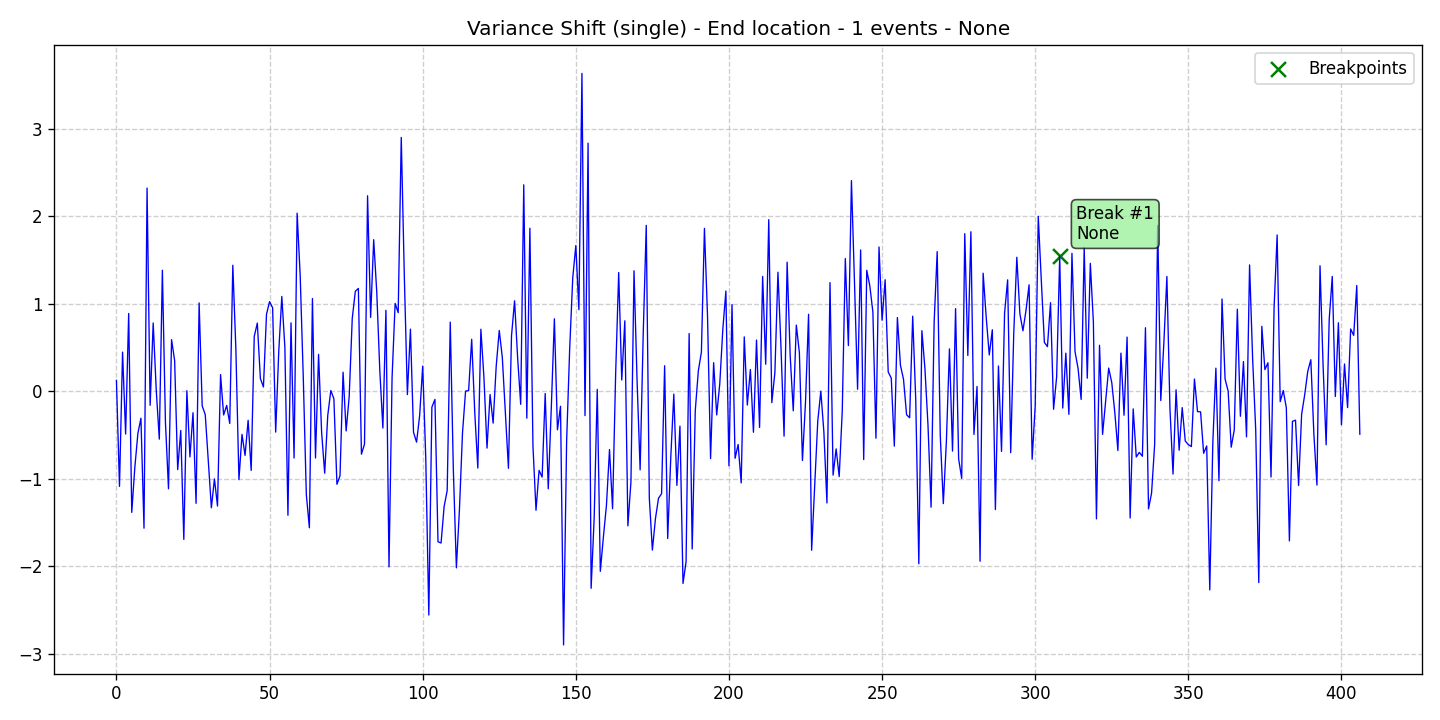

The file beside this chart, header and first rows:
data, stationary, det_lin_up, det_lin_down, det_quad, det_cubic, det_exp, det_damped, stoc_trend, volatility, single_seas, multiple_seas, point_anom_single, point_anom_multi, collect_anom, context_anom, mean_shift, var_shift, trend_shift, date, is_break, is_anomaly, is_multi, location_beginning
0.1243, 0, 0, 0, 0, 0, 0, 0, 0, 0, 0, 0, 0, 0, 0, 0, 0, 1, 0, 2020-01-01, 0, 0, 0, 0
-1.087, 0, 0, 0, 0, 0, 0, 0, 0, 0, 0, 0, 0, 0, 0, 0, 0, 1, 0, 2020-01-02, 0, 0, 0, 0
0.4472, 0, 0, 0, 0, 0, 0, 0, 0, 0, 0, 0, 0, 0, 0, 0, 0, 1, 0, 2020-01-03, 0, 0, 0, 0
-0.4887, 0, 0, 0, 0, 0, 0, 0, 0, 0, 0, 0, 0, 0, 0, 0, 0, 1, 0, 2020-01-04, 0, 0, 0, 0
0.889, 0, 0, 0, 0, 0, 0, 0, 0, 0, 0, 0, 0, 0, 0, 0, 0, 1, 0, 2020-01-05, 0, 0, 0, 0
-1.384, 0, 0, 0, 0, 0, 0, 0, 0, 0, 0, 0, 0, 0, 0, 0, 0, 1, 0, 2020-01-06, 0, 0, 0, 0
-0.8727, 0, 0, 0, 0, 0, 0, 0, 0, 0, 0, 0, 0, 0, 0, 0, 0, 1, 0, 2020-01-07, 0, 0, 0, 0
-0.4825, 0, 0, 0, 0, 0, 0, 0, 0, 0, 0, 0, 0, 0, 0, 0, 0, 1, 0, 2020-01-08, 0, 0, 0, 0
-0.3083, 0, 0, 0, 0, 0, 0, 0, 0, 0, 0, 0, 0, 0, 0, 0, 0, 1, 0, 2020-01-09, 0, 0, 0, 0
-1.565, 0, 0, 0, 0, 0, 0, 0, 0, 0, 0, 0, 0, 0, 0, 0, 0, 1, 0, 2020-01-10, 0, 0, 0, 0
2.322, 0, 0, 0, 0, 0, 0, 0, 0, 0, 0, 0, 0, 0, 0, 0, 0, 1, 0, 2020-01-11, 0, 0, 0, 0
-0.1605, 0, 0, 0, 0, 0, 0, 0, 0, 0, 0, 0, 0, 0, 0, 0, 0, 1, 0, 2020-01-12, 0, 0, 0, 0
0.7799, 0, 0, 0, 0, 0, 0, 0, 0, 0, 0, 0, 0, 0, 0, 0, 0, 1, 0, 2020-01-13, 0, 0, 0, 0
0.01219, 0, 0, 0, 0, 0, 0, 0, 0, 0, 0, 0, 0, 0, 0, 0, 0, 1, 0, 2020-01-14, 0, 0, 0, 0
-0.5472, 0, 0, 0, 0, 0, 0, 0, 0, 0, 0, 0, 0, 0, 0, 0, 0, 1, 0, 2020-01-15, 0, 0, 0, 0
1.382, 0, 0, 0, 0, 0, 0, 0, 0, 0, 0, 0, 0, 0, 0, 0, 0, 1, 0, 2020-01-16, 0, 0, 0, 0
-0.353, 0, 0, 0, 0, 0, 0, 0, 0, 0, 0, 0, 0, 0, 0, 0, 0, 1, 0, 2020-01-17, 0, 0, 0, 0
-1.114, 0, 0, 0, 0, 0, 0, 0, 0, 0, 0, 0, 0, 0, 0, 0, 0, 1, 0, 2020-01-18, 0, 0, 0, 0
0.5897, 0, 0, 0, 0, 0, 0, 0, 0, 0, 0, 0, 0, 0, 0, 0, 0, 1, 0, 2020-01-19, 0, 0, 0, 0
0.3519, 0, 0, 0, 0, 0, 0, 0, 0, 0, 0, 0, 0, 0, 0, 0, 0, 1, 0, 2020-01-20, 0, 0, 0, 0
-0.8953, 0, 0, 0, 0, 0, 0, 0, 0, 0, 0, 0, 0, 0, 0, 0, 0, 1, 0, 2020-01-21, 0, 0, 0, 0
-0.4484, 0, 0, 0, 0, 0, 0, 0, 0, 0, 0, 0, 0, 0, 0, 0, 0, 1, 0, 2020-01-22, 0, 0, 0, 0
-1.693, 0, 0, 0, 0, 0, 0, 0, 0, 0, 0, 0, 0, 0, 0, 0, 0, 1, 0, 2020-01-23, 0, 0, 0, 0
0.005947, 0, 0, 0, 0, 0, 0, 0, 0, 0, 0, 0, 0, 0, 0, 0, 0, 1, 0, 2020-01-24, 0, 0, 0, 0
-0.7502, 0, 0, 0, 0, 0, 0, 0, 0, 0, 0, 0, 0, 0, 0, 0, 0, 1, 0, 2020-01-25, 0, 0, 0, 0
-0.245, 0, 0, 0, 0, 0, 0, 0, 0, 0, 0, 0, 0, 0, 0, 0, 0, 1, 0, 2020-01-26, 0, 0, 0, 0
-1.281, 0, 0, 0, 0, 0, 0, 0, 0, 0, 0, 0, 0, 0, 0, 0, 0, 1, 0, 2020-01-27, 0, 0, 0, 0
1.009, 0, 0, 0, 0, 0, 0, 0, 0, 0, 0, 0, 0, 0, 0, 0, 0, 1, 0, 2020-01-28, 0, 0, 0, 0
-0.1672, 0, 0, 0, 0, 0, 0, 0, 0, 0, 0, 0, 0, 0, 0, 0, 0, 1, 0, 2020-01-29, 0, 0, 0, 0
-0.2671, 0, 0, 0, 0, 0, 0, 0, 0, 0, 0, 0, 0, 0, 0, 0, 0, 1, 0, 2020-01-30, 0, 0, 0, 0
-0.807, 0, 0, 0, 0, 0, 0, 0, 0, 0, 0, 0, 0, 0, 0, 0, 0, 1, 0, 2020-01-31, 0, 0, 0, 0
-1.332, 0, 0, 0, 0, 0, 0, 0, 0, 0, 0, 0, 0, 0, 0, 0, 0, 1, 0, 2020-02-01, 0, 0, 0, 0
-1.002, 0, 0, 0, 0, 0, 0, 0, 0, 0, 0, 0, 0, 0, 0, 0, 0, 1, 0, 2020-02-02, 0, 0, 0, 0
-1.312, 0, 0, 0, 0, 0, 0, 0, 0, 0, 0, 0, 0, 0, 0, 0, 0, 1, 0, 2020-02-03, 0, 0, 0, 0
0.1905, 0, 0, 0, 0, 0, 0, 0, 0, 0, 0, 0, 0, 0, 0, 0, 0, 1, 0, 2020-02-04, 0, 0, 0, 0
-0.2708, 0, 0, 0, 0, 0, 0, 0, 0, 0, 0, 0, 0, 0, 0, 0, 0, 1, 0, 2020-02-05, 0, 0, 0, 0
-0.1618, 0, 0, 0, 0, 0, 0, 0, 0, 0, 0, 0, 0, 0, 0, 0, 0, 1, 0, 2020-02-06, 0, 0, 0, 0
-0.3685, 0, 0, 0, 0, 0, 0, 0, 0, 0, 0, 0, 0, 0, 0, 0, 0, 1, 0, 2020-02-07, 0, 0, 0, 0
1.44, 0, 0, 0, 0, 0, 0, 0, 0, 0, 0, 0, 0, 0, 0, 0, 0, 1, 0, 2020-02-08, 0, 0, 0, 0
0.4799, 0, 0, 0, 0, 0, 0, 0, 0, 0, 0, 0, 0, 0, 0, 0, 0, 1, 0, 2020-02-09, 0, 0, 0, 0
-1.01, 0, 0, 0, 0, 0, 0, 0, 0, 0, 0, 0, 0, 0, 0, 0, 0, 1, 0, 2020-02-10, 0, 0, 0, 0
-0.4928, 0, 0, 0, 0, 0, 0, 0, 0, 0, 0, 0, 0, 0, 0, 0, 0, 1, 0, 2020-02-11, 0, 0, 0, 0
-0.7327, 0, 0, 0, 0, 0, 0, 0, 0, 0, 0, 0, 0, 0, 0, 0, 0, 1, 0, 2020-02-12, 0, 0, 0, 0
-0.3319, 0, 0, 0, 0, 0, 0, 0, 0, 0, 0, 0, 0, 0, 0, 0, 0, 1, 0, 2020-02-13, 0, 0, 0, 0
-0.9046, 0, 0, 0, 0, 0, 0, 0, 0, 0, 0, 0, 0, 0, 0, 0, 0, 1, 0, 2020-02-14, 0, 0, 0, 0
0.6271, 0, 0, 0, 0, 0, 0, 0, 0, 0, 0, 0, 0, 0, 0, 0, 0, 1, 0, 2020-02-15, 0, 0, 0, 0
0.7789, 0, 0, 0, 0, 0, 0, 0, 0, 0, 0, 0, 0, 0, 0, 0, 0, 1, 0, 2020-02-16, 0, 0, 0, 0
0.1462, 0, 0, 0, 0, 0, 0, 0, 0, 0, 0, 0, 0, 0, 0, 0, 0, 1, 0, 2020-02-17, 0, 0, 0, 0
0.04882, 0, 0, 0, 0, 0, 0, 0, 0, 0, 0, 0, 0, 0, 0, 0, 0, 1, 0, 2020-02-18, 0, 0, 0, 0
0.8797, 0, 0, 0, 0, 0, 0, 0, 0, 0, 0, 0, 0, 0, 0, 0, 0, 1, 0, 2020-02-19, 0, 0, 0, 0
1.024, 0, 0, 0, 0, 0, 0, 0, 0, 0, 0, 0, 0, 0, 0, 0, 0, 1, 0, 2020-02-20, 0, 0, 0, 0
0.9538, 0, 0, 0, 0, 0, 0, 0, 0, 0, 0, 0, 0, 0, 0, 0, 0, 1, 0, 2020-02-21, 0, 0, 0, 0
-0.4665, 0, 0, 0, 0, 0, 0, 0, 0, 0, 0, 0, 0, 0, 0, 0, 0, 1, 0, 2020-02-22, 0, 0, 0, 0
0.4532, 0, 0, 0, 0, 0, 0, 0, 0, 0, 0, 0, 0, 0, 0, 0, 0, 1, 0, 2020-02-23, 0, 0, 0, 0
1.083, 0, 0, 0, 0, 0, 0, 0, 0, 0, 0, 0, 0, 0, 0, 0, 0, 1, 0, 2020-02-24, 0, 0, 0, 0
0.5002, 0, 0, 0, 0, 0, 0, 0, 0, 0, 0, 0, 0, 0, 0, 0, 0, 1, 0, 2020-02-25, 0, 0, 0, 0
-1.417, 0, 0, 0, 0, 0, 0, 0, 0, 0, 0, 0, 0, 0, 0, 0, 0, 1, 0, 2020-02-26, 0, 0, 0, 0
0.7816, 0, 0, 0, 0, 0, 0, 0, 0, 0, 0, 0, 0, 0, 0, 0, 0, 1, 0, 2020-02-27, 0, 0, 0, 0
-0.7631, 0, 0, 0, 0, 0, 0, 0, 0, 0, 0, 0, 0, 0, 0, 0, 0, 1, 0, 2020-02-28, 0, 0, 0, 0
2.035, 0, 0, 0, 0, 0, 0, 0, 0, 0, 0, 0, 0, 0, 0, 0, 0, 1, 0, 2020-02-29, 0, 0, 0, 0
... 347 more rows
